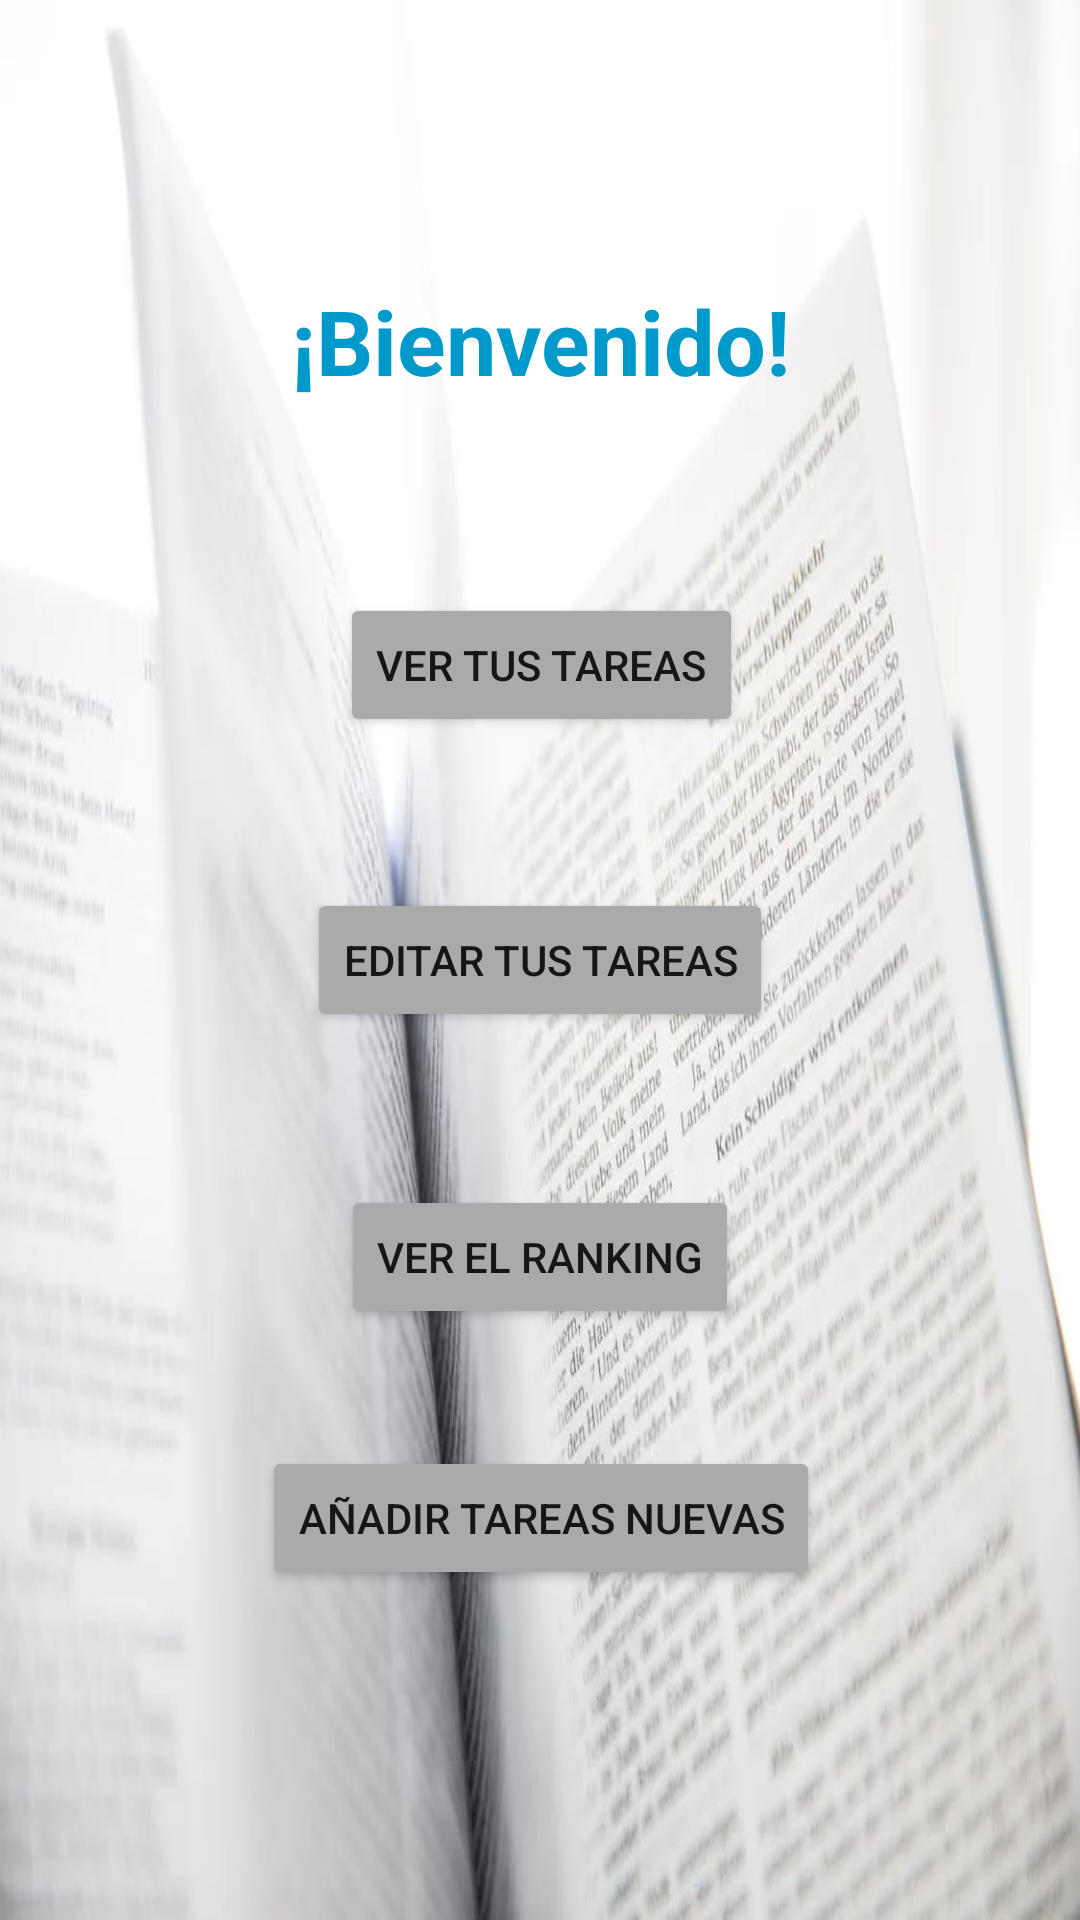

This screen was rendered from an Android layout file. Write that file and the resources it references.
<!-- AndroidManifest.xml: application theme AppTheme -->
<!-- res/layout/activity_principal.xml -->
<?xml version="1.0" encoding="utf-8"?>
<android.support.constraint.ConstraintLayout xmlns:android="http://schemas.android.com/apk/res/android"
    xmlns:app="http://schemas.android.com/apk/res-auto"
    xmlns:tools="http://schemas.android.com/tools"
    android:layout_width="match_parent"
    android:layout_height="match_parent"
    tools:context="com.example.tareas.proyecto.Principal">

    <TextView
        android:layout_width="259dp"
        android:layout_height="71dp"
        android:text="¡Bienvenido!"
        android:textAlignment="center"
        android:textColor="@android:color/holo_blue_dark"
        android:textSize="30sp"
        android:textStyle="bold"
        app:layout_constraintBottom_toBottomOf="parent"
        app:layout_constraintHorizontal_bias="0.503"
        app:layout_constraintLeft_toLeftOf="parent"
        app:layout_constraintRight_toRightOf="parent"
        app:layout_constraintTop_toTopOf="parent"
        app:layout_constraintVertical_bias="0.164" />

    <Button
        android:id="@+id/botonVerTareas"
        android:layout_width="wrap_content"
        android:layout_height="wrap_content"
        android:backgroundTint="@android:color/darker_gray"
        android:text="Ver tus tareas"
        app:layout_constraintBottom_toBottomOf="parent"
        app:layout_constraintLeft_toLeftOf="parent"
        app:layout_constraintRight_toRightOf="parent"
        app:layout_constraintTop_toTopOf="parent"
        app:layout_constraintVertical_bias="0.334"
        app:layout_constraintHorizontal_bias="0.502" />

    <Button
        android:id="@+id/botonAnadirTareas"
        android:layout_width="wrap_content"
        android:layout_height="wrap_content"
        android:backgroundTint="@android:color/darker_gray"
        android:text="Añadir tareas nuevas"
        app:layout_constraintBottom_toBottomOf="parent"
        app:layout_constraintHorizontal_bias="0.501"
        app:layout_constraintLeft_toLeftOf="parent"
        app:layout_constraintRight_toRightOf="parent"
        app:layout_constraintTop_toTopOf="parent"
        app:layout_constraintVertical_bias="0.814" />

    <Button
        android:id="@+id/botonRanking"
        android:layout_width="wrap_content"
        android:layout_height="wrap_content"
        android:backgroundTint="@android:color/darker_gray"
        android:text="Ver el ranking"
        app:layout_constraintBottom_toBottomOf="parent"
        app:layout_constraintLeft_toLeftOf="parent"
        app:layout_constraintRight_toRightOf="parent"
        app:layout_constraintTop_toTopOf="parent"
        app:layout_constraintVertical_bias="0.667" />

    <Button
        android:id="@+id/botonEditarTareas"
        android:layout_width="wrap_content"
        android:layout_height="wrap_content"
        android:backgroundTint="@android:color/darker_gray"
        android:text="Editar tus tareas"
        app:layout_constraintBottom_toBottomOf="parent"
        app:layout_constraintLeft_toLeftOf="parent"
        app:layout_constraintRight_toRightOf="parent"
        app:layout_constraintTop_toTopOf="parent" />

</android.support.constraint.ConstraintLayout>
<!-- resources referenced by this layout -->
<resources>
  <style name="AppTheme" parent="Theme.AppCompat.Light.DarkActionBar">
          <item name="colorPrimary">#FF9800</item>
          <item name="colorPrimaryDark">#000000</item>
          <item name="colorAccent">@color/colorAccent</item>
          <item name="android:windowBackground">@drawable/fondo</item>
      </style>
  <color name="colorAccent">#FF4081</color>
  <!-- drawable fondo: webp bitmap (drawable, 49508 bytes) -->
</resources>
